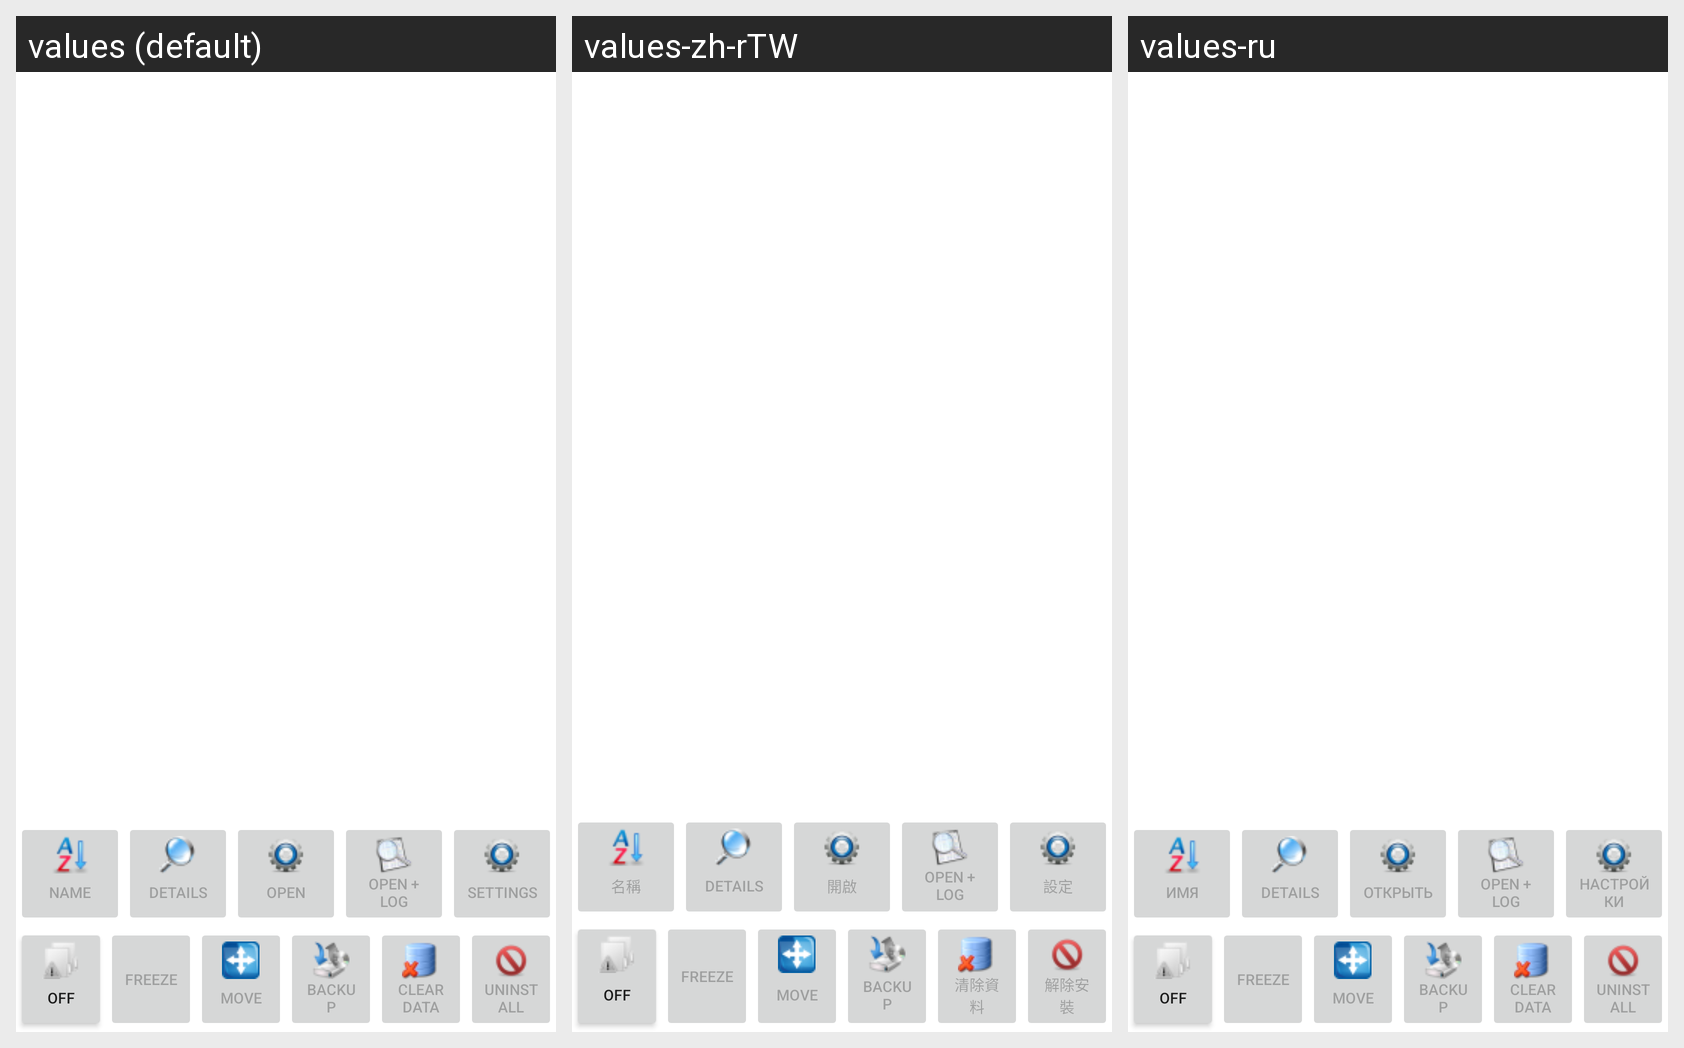

The same Android screen rendered under several of its app's locales, left to right. List the strings drawn on it with the default value and each locale's translation.
Android screen res/layout/pmw_applist.xml rendered under 3 locales, left to right: values (default), values-zh-rTW, values-ru. Device: Nexus 5 (rendered at 1080×1920; each locale shown at half size, 540×960, under a caption strip naming it); theme Theme.MaterialComponents.DayNight.NoActionBar.
Other locales in the repository, not shown: values-fr, values-ko, values-zh-rCN.
Strings drawn on this screen, with the default value and each locale's value (text and hints the layout hard-codes, and strings that could not be matched under every locale, appear in the picture but are not listed):

button_sort_name
  values: Name
  values-zh-rTW: 名稱
  values-ru: Имя

button_details
  values: Details
  values-zh-rTW: Details  [not translated; the default value is used]
  values-ru: Details  [not translated; the default value is used]

button_process_open
  values: Open
  values-zh-rTW: 開啟
  values-ru: Открыть

button_process_open_log
  values: Open + Log
  values-zh-rTW: Open + Log  [not translated; the default value is used]
  values-ru: Open + Log  [not translated; the default value is used]

button_process_settings
  values: Settings
  values-zh-rTW: 設定
  values-ru: Настройки

button_multi_off
  values: Off
  values-zh-rTW: Off  [not translated; the default value is used]
  values-ru: Off  [not translated; the default value is used]

button_freeze
  values: Freeze
  values-zh-rTW: Freeze  [not translated; the default value is used]
  values-ru: Freeze  [not translated; the default value is used]

button_move
  values: Move
  values-zh-rTW: Move  [not translated; the default value is used]
  values-ru: Move  [not translated; the default value is used]

button_backup
  values: Backup
  values-zh-rTW: Backup  [not translated; the default value is used]
  values-ru: Backup  [not translated; the default value is used]

button_clear_data
  values: Clear data
  values-zh-rTW: 清除資料
  values-ru: Clear data  [not translated; the default value is used]

button_uninstall
  values: Uninstall
  values-zh-rTW: 解除安裝
  values-ru: Uninstall  [not translated; the default value is used]
